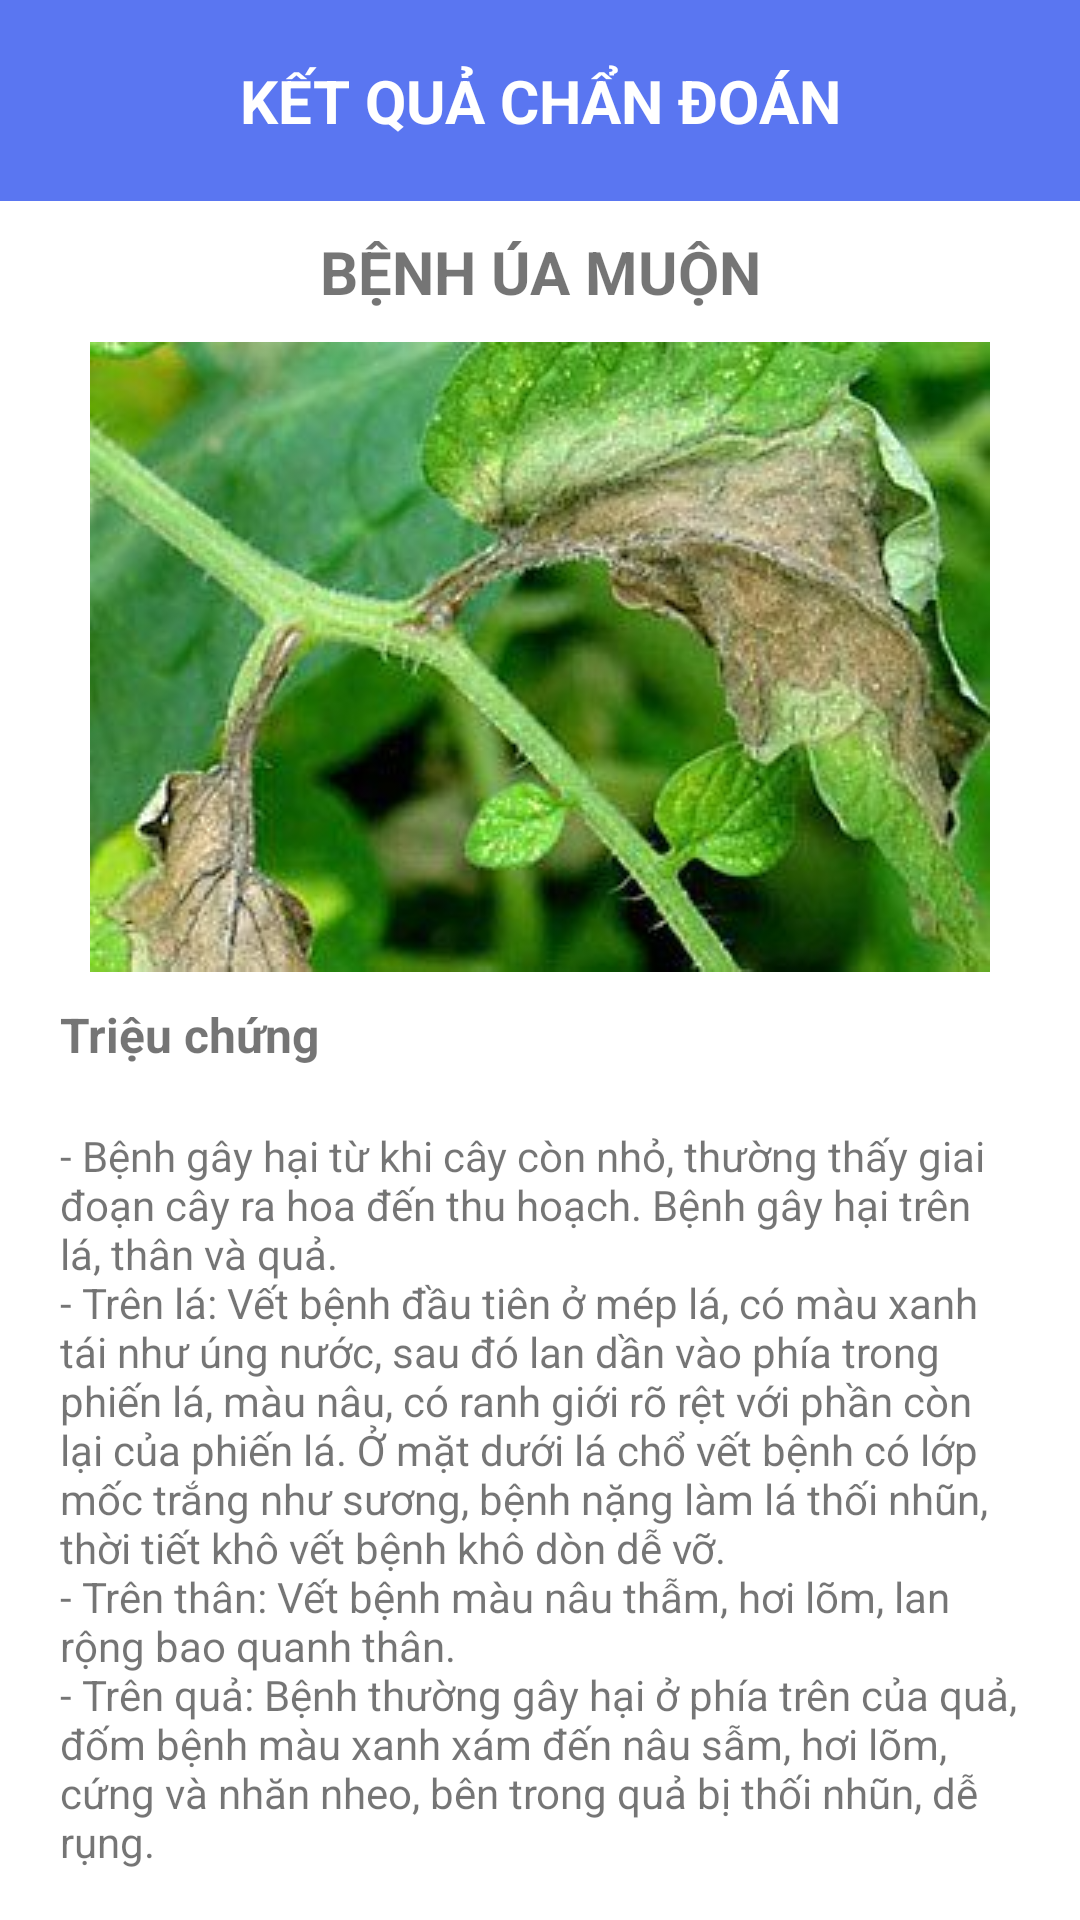

The Android layout XML behind this screen, and the referenced resources:
<!-- AndroidManifest.xml: application theme Theme.NCKH -->
<!-- res/layout/solve_activity.xml -->
<?xml version="1.0" encoding="utf-8"?>
<androidx.core.widget.NestedScrollView xmlns:android="http://schemas.android.com/apk/res/android"
    xmlns:app="http://schemas.android.com/apk/res-auto"
    android:layout_width="match_parent"
    android:layout_height="match_parent">

    <androidx.constraintlayout.widget.ConstraintLayout
        android:layout_width="match_parent"
        android:layout_height="match_parent">

        <androidx.constraintlayout.widget.ConstraintLayout
            android:id="@+id/cslHeader"
            android:layout_width="match_parent"
            android:layout_height="wrap_content"
            android:background="#5A76F1"
            android:padding="20sp"
            app:layout_constraintTop_toTopOf="parent">

            <TextView
                android:id="@+id/tvResultTitle"
                android:layout_width="wrap_content"
                android:layout_height="wrap_content"
                android:text="@string/result_title"
                android:textAlignment="center"
                android:textColor="@color/white"
                android:textSize="20sp"
                android:textStyle="bold"
                app:layout_constraintBottom_toBottomOf="parent"
                app:layout_constraintEnd_toEndOf="parent"
                app:layout_constraintStart_toStartOf="parent"
                app:layout_constraintTop_toTopOf="parent" />
        </androidx.constraintlayout.widget.ConstraintLayout>

        <TextView
            android:id="@+id/tvName"
            android:layout_width="match_parent"
            android:layout_height="wrap_content"
            android:padding="10dp"
            android:text="Bệnh úa muộn"
            android:textAlignment="center"
            android:textAllCaps="true"
            android:textSize="20sp"
            android:textStyle="bold"
            app:layout_constraintTop_toBottomOf="@id/cslHeader" />

        <ImageView
            android:id="@+id/image"
            android:layout_width="wrap_content"
            android:layout_height="wrap_content"
            android:src="@drawable/uamuon"
            app:layout_constraintEnd_toEndOf="parent"
            app:layout_constraintStart_toStartOf="parent"
            app:layout_constraintTop_toBottomOf="@id/tvName" />

        <TextView
            android:id="@+id/tvTrieuChung"
            android:layout_width="match_parent"
            android:layout_height="wrap_content"
            android:text="Triệu chứng"
            android:textStyle="bold"
            android:textSize="16sp"
            android:paddingTop="10sp"
            android:paddingLeft="20sp"
            android:paddingRight="20sp"
            app:layout_constraintTop_toBottomOf="@id/image"/>

        <TextView
            android:id="@+id/tvTrieuChungDetail"
            android:layout_width="match_parent"
            android:layout_height="wrap_content"
            android:padding="20dp"
            android:text="@string/trieu_chung"
            app:layout_constraintEnd_toEndOf="parent"
            app:layout_constraintStart_toStartOf="parent"
            app:layout_constraintTop_toBottomOf="@id/tvTrieuChung" />

        <TextView
            android:id="@+id/tvBienPhap"
            android:layout_width="match_parent"
            android:layout_height="wrap_content"
            android:text="Biện pháp"
            android:textStyle="bold"
            android:textSize="16sp"
            android:paddingTop="20sp"
            android:paddingLeft="20sp"
            android:paddingRight="20sp"
            app:layout_constraintTop_toBottomOf="@id/tvTrieuChungDetail"/>

        <TextView
            android:id="@+id/tvBienPhapDetail"
            android:layout_width="match_parent"
            android:layout_height="wrap_content"
            android:padding="20dp"
            android:text="@string/bien_phap"
            app:layout_constraintEnd_toEndOf="parent"
            app:layout_constraintStart_toStartOf="parent"
            app:layout_constraintTop_toBottomOf="@id/tvBienPhap" />
    </androidx.constraintlayout.widget.ConstraintLayout>

</androidx.core.widget.NestedScrollView>
<!-- resources referenced by this layout -->
<resources>
  <!-- drawable uamuon: jpg bitmap (drawable, 19700 bytes) -->
  <string name="bien_phap">- Vệ sinh đồng ruộng, thu gom và tiêu hủy tàn dư cây bệnh.\n- Trồng giống kháng bệnh.\n- Bón vôi, phân hữu cơ, phân gà trước khi gieo trồng.\n- Luân canh với cây trồng khác, không luân canh với khoai tây.\n- Ngắt và tiêu hủy lá già, lá bị bệnh.\n- Khi có đợt gió lạnh kèm theo mưa phùn hoặc sương giá nên phun thuốc phòng.bệnh</string>
  <string name="result_title">KẾT QUẢ CHẨN ĐOÁN</string>
  <string name="trieu_chung">- Bệnh gây hại từ khi cây còn nhỏ, thường thấy giai đoạn cây ra hoa đến thu hoạch. Bệnh gây hại trên lá, thân và quả. \n- Trên lá: Vết bệnh đầu tiên ở mép lá, có màu xanh tái như úng nước, sau đó lan dần vào phía trong phiến lá, màu nâu, có ranh giới rõ rệt với phần còn lại của phiến lá. Ở mặt dưới lá chổ vết bệnh có lớp mốc trắng như sương, bệnh nặng làm lá thối nhũn, thời tiết khô vết bệnh khô dòn dễ vỡ.\n- Trên thân: Vết bệnh màu nâu thẫm, hơi lõm, lan rộng bao quanh thân.\n- Trên quả: Bệnh thường gây hại ở phía trên của quả, đốm bệnh màu xanh xám đến nâu sẫm, hơi lõm, cứng và nhăn nheo, bên trong quả bị thối nhũn, dễ rụng.</string>
  <style name="Theme.NCKH" parent="Theme.MaterialComponents.Light.NoActionBar">
          
          <item name="colorPrimary">@color/purple_500</item>
          <item name="colorPrimaryVariant">@color/purple_700</item>
          <item name="colorOnPrimary">@color/white</item>
          
          <item name="colorSecondary">@color/teal_200</item>
          <item name="colorSecondaryVariant">@color/teal_700</item>
          <item name="colorOnSecondary">@color/black</item>
          
          <item name="android:statusBarColor" tools:targetApi="l">?attr/colorPrimaryVariant</item>
          
      </style>
  <!-- not gathered from this repository: default colours our renderer supplied (Android Studio template values) -->
  <color name="purple_500">#FF6200EE</color>
  <color name="purple_700">#FF3700B3</color>
  <color name="teal_200">#FF03DAC5</color>
  <color name="teal_700">#FF018786</color>
  <color name="black">#FF000000</color>
  <color name="white">#FFFFFFFF</color>
</resources>
